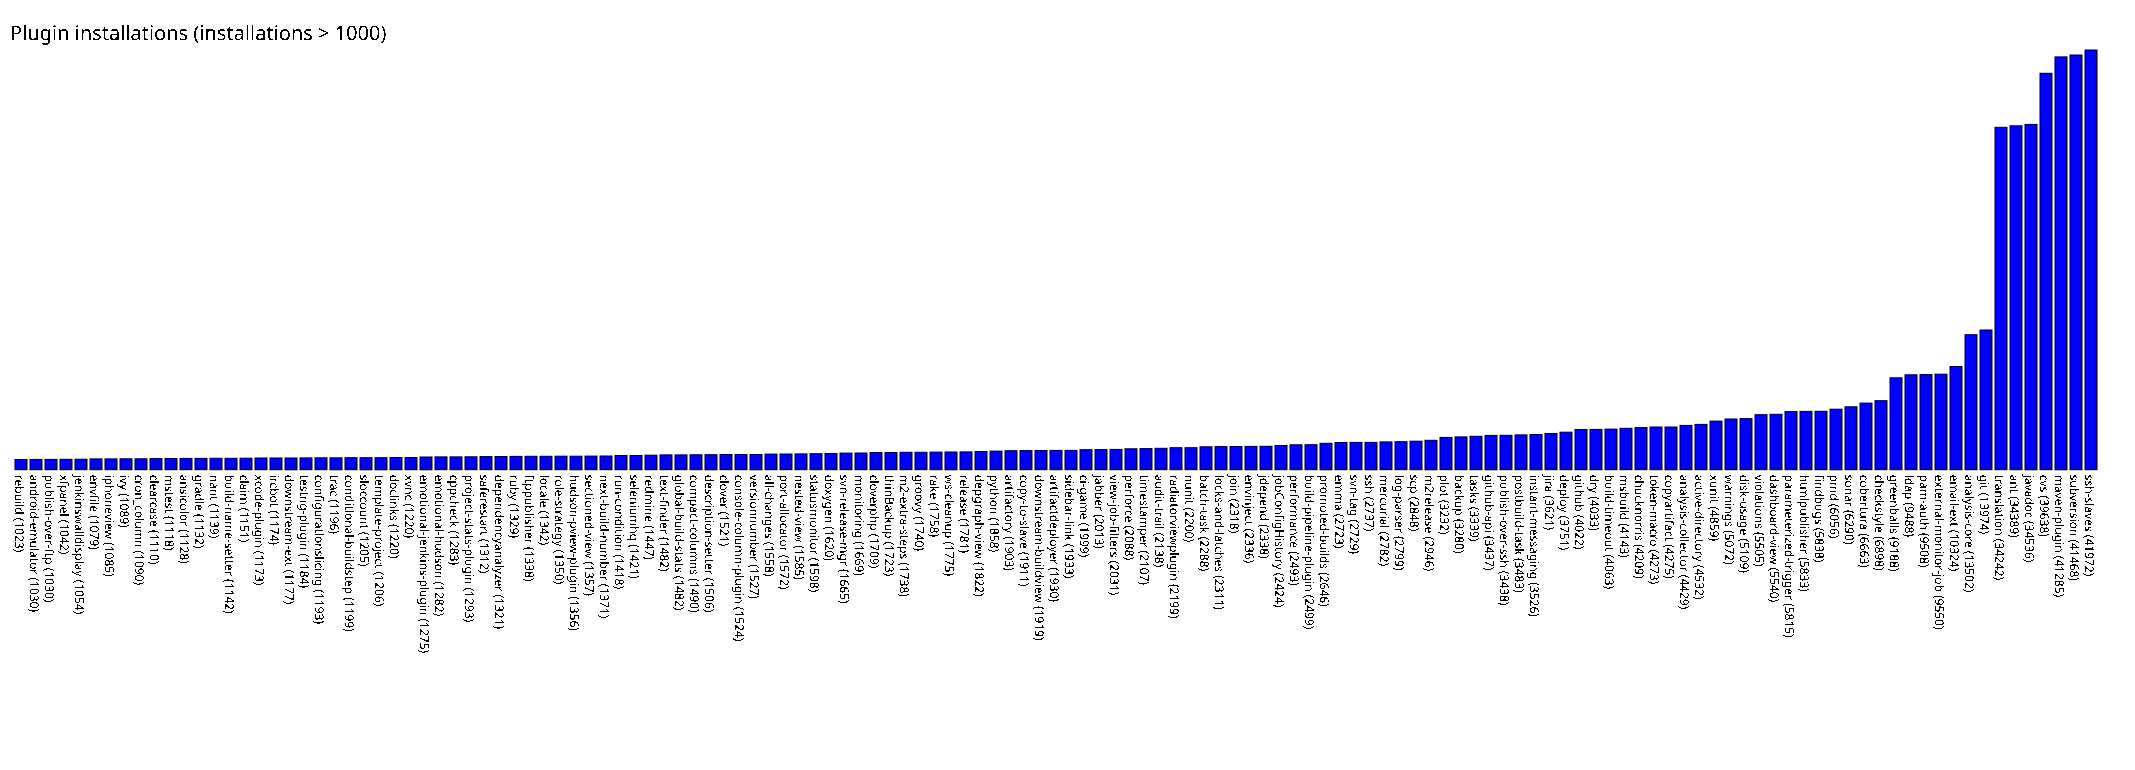

Values plotted in this chart, from the file beside it:
rebuild, 1023
android-emulator, 1030
publish-over-ftp, 1030
xfpanel, 1042
jenkinswalldisplay, 1054
envfile, 1079
iphoneview, 1085
ivy, 1089
cron_column, 1090
clearcase, 1110
mstest, 1118
ansicolor, 1128
gradle, 1132
nant, 1139
build-name-setter, 1142
claim, 1151
xcode-plugin, 1173
ircbot, 1174
downstream-ext, 1177
testng-plugin, 1184
configurationslicing, 1193
trac, 1196
conditional-buildstep, 1199
sloccount, 1205
template-project, 1206
doclinks, 1220
xvnc, 1220
emotional-jenkins-plugin, 1275
emotional-hudson, 1282
cppcheck, 1283
project-stats-plugin, 1293
saferestart, 1312
dependencyanalyzer, 1321
ruby, 1329
ftppublisher, 1338
locale, 1342
role-strategy, 1350
hudson-pview-plugin, 1356
sectioned-view, 1357
next-build-number, 1371
run-condition, 1418
seleniumhq, 1421
redmine, 1447
text-finder, 1482
global-build-stats, 1482
compact-columns, 1490
description-setter, 1506
clover, 1521
console-column-plugin, 1524
versionnumber, 1527
all-changes, 1558
port-allocator, 1572
nested-view, 1585
statusmonitor, 1598
doxygen, 1620
svn-release-mgr, 1665
monitoring, 1669
cloverphp, 1709
thinBackup, 1723
m2-extra-steps, 1738
groovy, 1740
... 78 more rows
